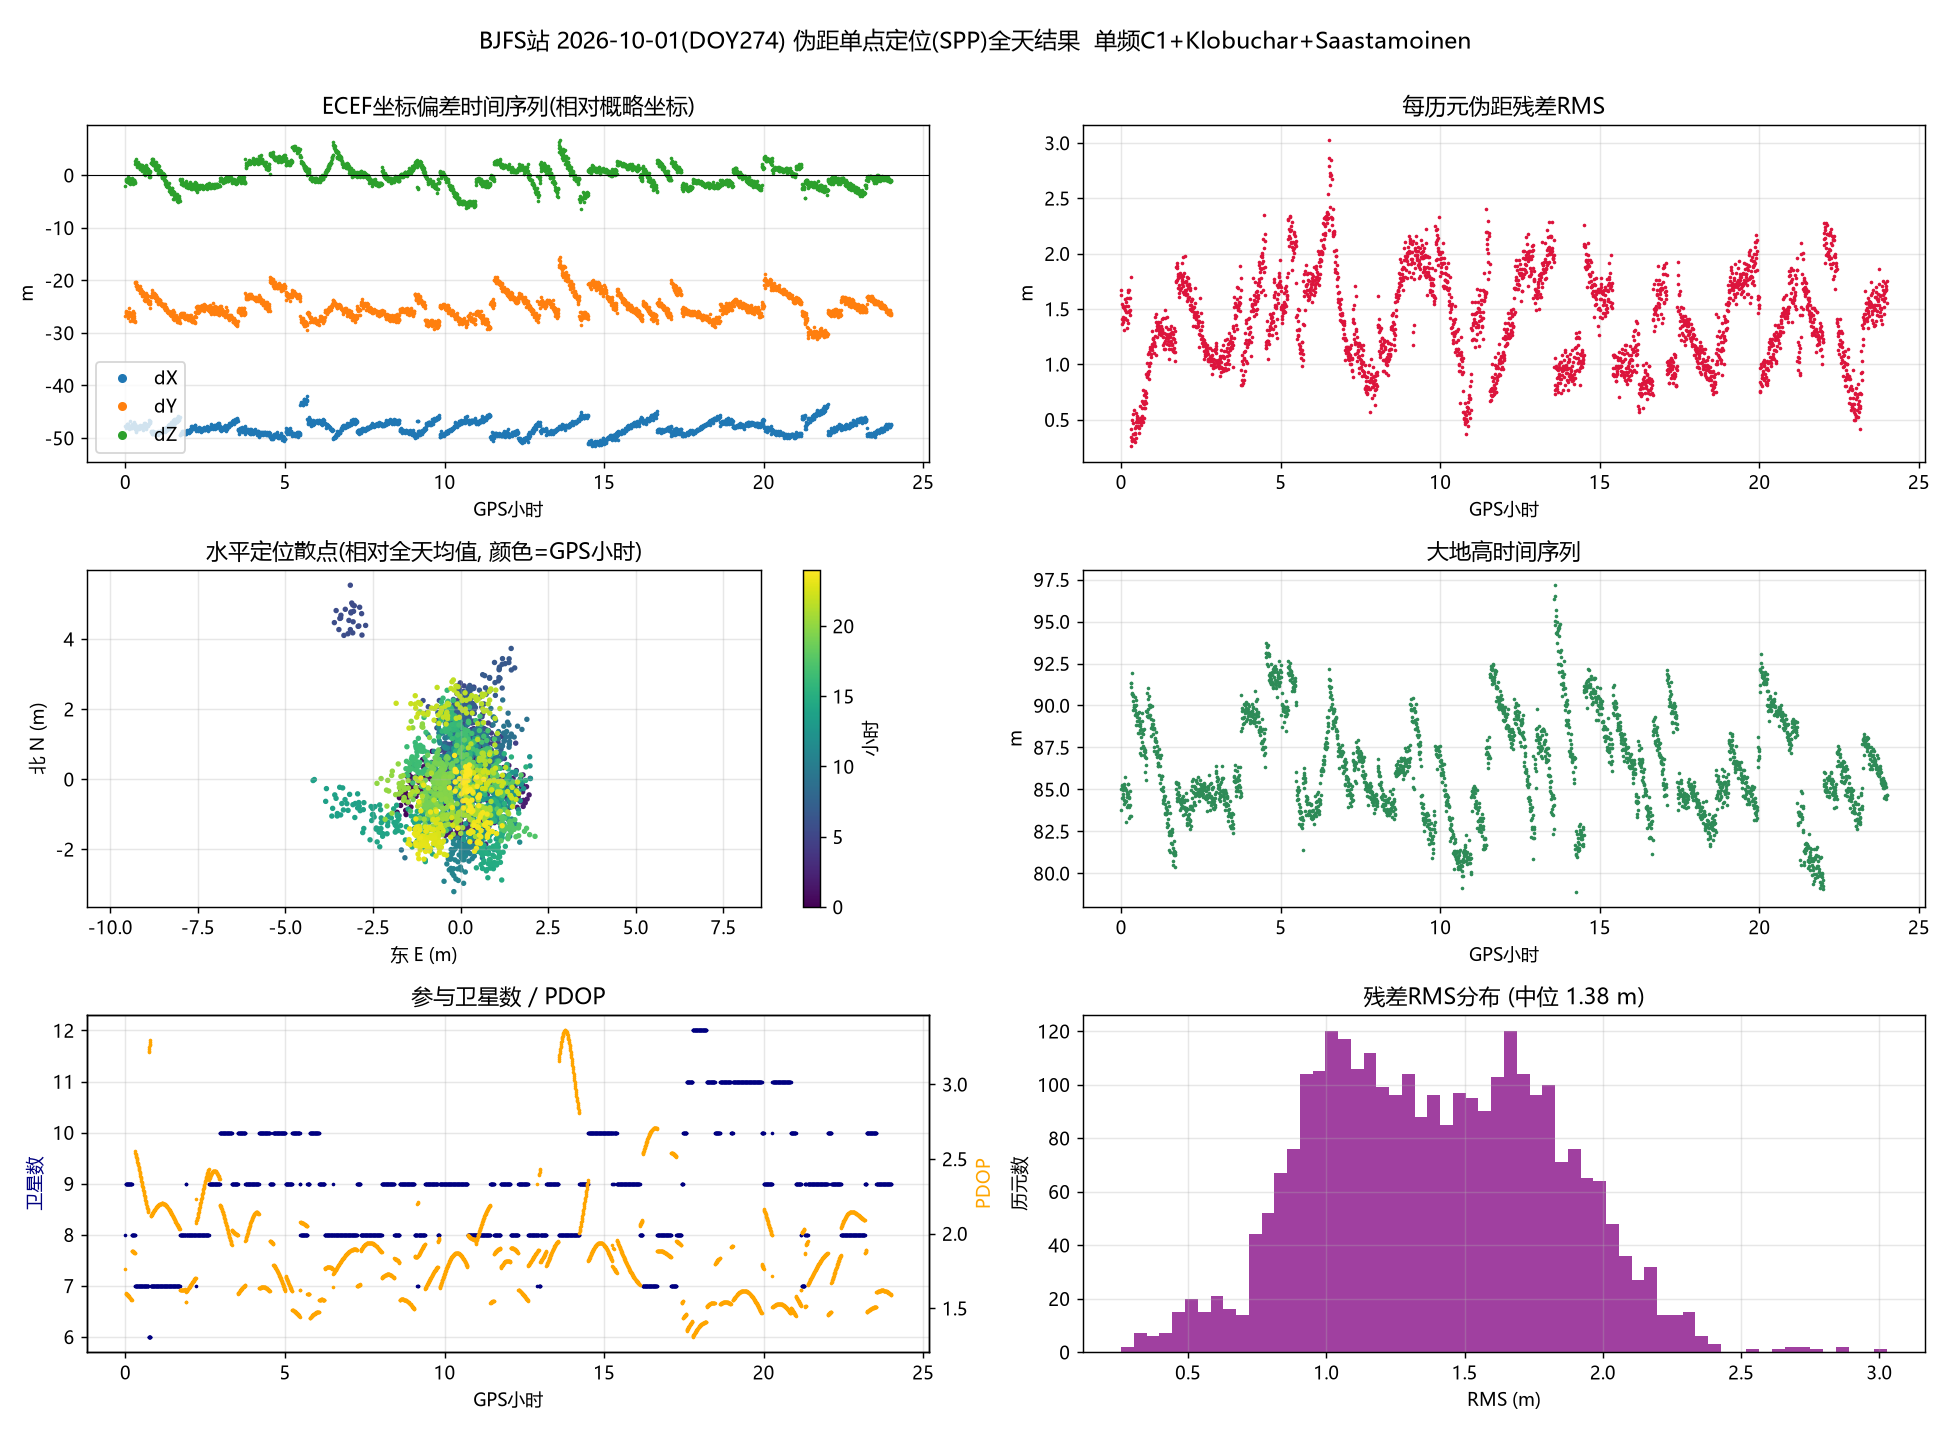

The data file committed next to this chart (first rows):
idx, time, hour, X, Y, Z, lat, lon, h, dX, dY, dZ, cdt_m, rms, nsat, pdop, el_min, niter
0, 00:00:00, 0.0, -2148792, 4426614, 4044654, 39.61, 115.9, 83.76, -47.62, -26.79, -2.083, -3.073, 1.67, 8, 1.762, 13.22, 3
1, 00:00:30, 0.008333, -2148793, 4426615, 4044655, 39.61, 115.9, 85.03, -47.75, -26.13, -0.8797, -2.105, 1.623, 9, 1.599, 13.09, 3
2, 00:01:00, 0.01667, -2148793, 4426615, 4044655, 39.61, 115.9, 85.28, -47.76, -25.99, -0.6558, -1.649, 1.545, 9, 1.597, 12.96, 3
3, 00:01:30, 0.025, -2148793, 4426615, 4044655, 39.61, 115.9, 85.21, -48.11, -25.9, -1.036, -1.677, 1.41, 9, 1.596, 12.83, 3
4, 00:02:00, 0.03333, -2148792, 4426615, 4044654, 39.61, 115.9, 84.48, -47.28, -26.26, -1.363, -2.058, 1.366, 9, 1.594, 12.69, 3
5, 00:02:30, 0.04167, -2148792, 4426615, 4044655, 39.61, 115.9, 84.54, -47.4, -26.52, -1.044, -2.173, 1.379, 9, 1.592, 12.56, 3
6, 00:03:00, 0.05, -2148793, 4426615, 4044655, 39.61, 115.9, 84.97, -47.77, -25.96, -1.173, -1.875, 1.521, 9, 1.591, 12.43, 3
7, 00:03:30, 0.05833, -2148792, 4426615, 4044655, 39.61, 115.9, 84.7, -47.55, -26.28, -1.122, -2.057, 1.529, 9, 1.589, 12.29, 3
8, 00:04:00, 0.06667, -2148793, 4426615, 4044655, 39.61, 115.9, 85.11, -47.8, -26.12, -0.8012, -1.69, 1.43, 9, 1.587, 12.16, 3
9, 00:04:30, 0.075, -2148792, 4426615, 4044654, 39.61, 115.9, 84.34, -47.69, -26.64, -1.379, -2.314, 1.516, 9, 1.585, 12.02, 3
10, 00:05:00, 0.08333, -2148792, 4426615, 4044656, 39.61, 115.9, 85.27, -47.4, -26.15, -0.311, -1.439, 1.306, 9, 1.583, 11.89, 3
11, 00:05:30, 0.09167, -2148792, 4426614, 4044655, 39.61, 115.9, 84.16, -47.37, -27.2, -0.8862, -2.188, 1.51, 9, 1.581, 11.75, 3
12, 00:06:00, 0.1, -2148793, 4426615, 4044655, 39.61, 115.9, 85.31, -47.81, -26.03, -0.585, -1.606, 1.41, 9, 1.579, 11.61, 3
13, 00:06:30, 0.1083, -2148793, 4426615, 4044655, 39.61, 115.9, 85.05, -47.89, -26.33, -0.7089, -1.568, 1.594, 9, 1.577, 11.48, 3
14, 00:07:00, 0.1167, -2148793, 4426616, 4044655, 39.61, 115.9, 85.75, -48.28, -25.26, -0.9813, -1.253, 1.421, 9, 1.575, 11.34, 3
15, 00:07:30, 0.125, -2148793, 4426615, 4044654, 39.61, 115.9, 84.28, -47.84, -26.75, -1.438, -2.277, 1.491, 9, 1.573, 11.2, 3
16, 00:08:00, 0.1333, -2148793, 4426615, 4044655, 39.61, 115.9, 85.07, -47.92, -26.25, -0.7829, -1.633, 1.409, 9, 1.571, 11.06, 3
17, 00:08:30, 0.1417, -2148793, 4426615, 4044654, 39.61, 115.9, 84.29, -47.82, -26.66, -1.498, -2.055, 1.564, 9, 1.569, 10.92, 3
18, 00:09:00, 0.15, -2148792, 4426613, 4044654, 39.61, 115.9, 83.07, -46.82, -27.8, -1.652, -2.78, 1.471, 9, 1.567, 10.78, 3
19, 00:09:30, 0.1583, -2148793, 4426615, 4044655, 39.61, 115.9, 84.96, -48.05, -26.28, -0.983, -1.637, 1.524, 9, 1.564, 10.64, 3
20, 00:10:00, 0.1667, -2148793, 4426615, 4044655, 39.61, 115.9, 84.84, -48.11, -26.23, -1.249, -1.744, 1.47, 9, 1.562, 10.5, 3
21, 00:10:30, 0.175, -2148792, 4426615, 4044655, 39.61, 115.9, 84.53, -47.67, -26.56, -1.164, -1.833, 1.326, 9, 1.56, 10.36, 3
22, 00:11:00, 0.1833, -2148793, 4426614, 4044655, 39.61, 115.9, 84.75, -47.78, -26.76, -0.6593, -1.621, 1.403, 9, 1.558, 10.22, 3
23, 00:11:30, 0.1917, -2148792, 4426614, 4044655, 39.61, 115.9, 83.95, -47.6, -27.45, -1.068, -2.17, 1.599, 9, 1.555, 10.08, 3
24, 00:12:00, 0.2, -2148793, 4426615, 4044655, 39.61, 115.9, 85.33, -48.16, -26.26, -0.4843, -1.23, 1.65, 8, 1.886, 11.81, 3
25, 00:12:30, 0.2083, -2148792, 4426615, 4044655, 39.61, 115.9, 84.71, -47.55, -26.37, -1.019, -1.756, 1.375, 8, 1.885, 11.65, 3
26, 00:13:00, 0.2167, -2148792, 4426614, 4044655, 39.61, 115.9, 84.08, -47.41, -26.92, -1.34, -2.267, 1.671, 8, 1.883, 11.5, 3
27, 00:13:30, 0.225, -2148793, 4426615, 4044655, 39.61, 115.9, 85.3, -47.84, -25.82, -0.8417, -1.454, 1.524, 8, 1.882, 11.35, 3
28, 00:14:00, 0.2333, -2148792, 4426614, 4044654, 39.61, 115.9, 83.92, -47.52, -27.07, -1.478, -2.378, 1.596, 8, 1.88, 11.2, 3
29, 00:14:30, 0.2417, -2148792, 4426615, 4044655, 39.61, 115.9, 84.51, -47.62, -26.69, -1.016, -1.846, 1.479, 8, 1.878, 11.05, 3
30, 00:15:00, 0.25, -2148792, 4426614, 4044654, 39.61, 115.9, 83.27, -47.3, -27.66, -1.742, -2.864, 1.669, 8, 1.877, 10.9, 3
31, 00:15:30, 0.2583, -2148793, 4426614, 4044655, 39.61, 115.9, 84.56, -47.72, -26.84, -0.8255, -1.919, 1.476, 8, 1.875, 10.75, 3
32, 00:16:00, 0.2667, -2148792, 4426614, 4044655, 39.61, 115.9, 84.06, -47.04, -27.21, -0.8583, -2.508, 1.489, 8, 1.873, 10.6, 3
33, 00:16:30, 0.275, -2148792, 4426615, 4044655, 39.61, 115.9, 84.93, -47.64, -26.27, -0.8344, -1.676, 1.446, 8, 1.871, 10.45, 3
34, 00:17:00, 0.2833, -2148792, 4426613, 4044654, 39.61, 115.9, 83.42, -47.33, -27.8, -1.365, -2.897, 1.596, 8, 1.87, 10.3, 3
35, 00:17:30, 0.2917, -2148793, 4426613, 4044654, 39.61, 115.9, 83.43, -47.7, -27.84, -1.515, -2.789, 1.791, 8, 1.868, 10.15, 3
36, 00:18:00, 0.3, -2148793, 4426621, 4044659, 39.61, 115.9, 91.36, -48.3, -20.58, 2.722, 3.168, 0.2582, 7, 2.55, 18.9, 3
37, 00:18:30, 0.3083, -2148793, 4426621, 4044658, 39.61, 115.9, 91.09, -48.25, -20.4, 2.121, 2.941, 0.4167, 7, 2.543, 18.72, 3
38, 00:19:00, 0.3167, -2148793, 4426621, 4044658, 39.61, 115.9, 91.37, -48.59, -20.28, 2.25, 3.253, 0.3417, 7, 2.536, 18.54, 3
39, 00:19:30, 0.325, -2148793, 4426620, 4044658, 39.61, 115.9, 90.67, -48.31, -21.12, 2.234, 2.636, 0.4939, 7, 2.528, 18.36, 3
40, 00:20:00, 0.3333, -2148793, 4426620, 4044658, 39.61, 115.9, 90.7, -48.28, -21.06, 2.228, 2.633, 0.3177, 7, 2.521, 18.18, 3
41, 00:20:30, 0.3417, -2148794, 4426621, 4044659, 39.61, 115.9, 91.93, -48.79, -20.27, 3.014, 3.465, 0.3064, 7, 2.513, 18, 3
42, 00:21:00, 0.35, -2148793, 4426620, 4044658, 39.61, 115.9, 90.73, -48.33, -20.94, 2.114, 2.564, 0.3129, 7, 2.505, 17.82, 3
43, 00:21:30, 0.3583, -2148793, 4426620, 4044657, 39.61, 115.9, 89.71, -47.73, -21.62, 1.561, 1.919, 0.5468, 7, 2.498, 17.64, 3
44, 00:22:00, 0.3667, -2148793, 4426620, 4044658, 39.61, 115.9, 90.62, -48.3, -20.85, 1.869, 2.53, 0.327, 7, 2.49, 17.46, 3
45, 00:22:30, 0.375, -2148793, 4426620, 4044658, 39.61, 115.9, 90.28, -48.2, -21.41, 1.988, 2.167, 0.4725, 7, 2.482, 17.28, 3
46, 00:23:00, 0.3833, -2148793, 4426620, 4044658, 39.61, 115.9, 90.59, -48.26, -21.54, 2.572, 2.375, 0.3716, 7, 2.473, 17.1, 3
47, 00:23:30, 0.3917, -2148793, 4426620, 4044658, 39.61, 115.9, 90.05, -48.04, -21.47, 1.77, 1.929, 0.315, 7, 2.465, 16.93, 3
48, 00:24:00, 0.4, -2148793, 4426620, 4044658, 39.61, 115.9, 89.9, -47.78, -21.61, 1.835, 1.9, 0.3683, 7, 2.457, 16.75, 3
49, 00:24:30, 0.4083, -2148793, 4426619, 4044658, 39.61, 115.9, 89.93, -48.26, -21.8, 1.823, 1.853, 0.5876, 7, 2.449, 16.57, 3
50, 00:25:00, 0.4167, -2148793, 4426620, 4044658, 39.61, 115.9, 90, -48.04, -21.72, 1.964, 2.037, 0.3768, 7, 2.44, 16.39, 3
51, 00:25:30, 0.425, -2148793, 4426620, 4044658, 39.61, 115.9, 90.51, -48.17, -21.21, 2.136, 2.482, 0.2985, 7, 2.432, 16.21, 3
52, 00:26:00, 0.4333, -2148793, 4426619, 4044658, 39.61, 115.9, 89.74, -47.85, -21.76, 1.691, 1.85, 0.4218, 7, 2.423, 16.03, 3
53, 00:26:30, 0.4417, -2148793, 4426619, 4044657, 39.61, 115.9, 89.43, -47.86, -21.82, 1.272, 1.714, 0.371, 7, 2.415, 15.86, 3
54, 00:27:00, 0.45, -2148793, 4426620, 4044657, 39.61, 115.9, 89.53, -48.04, -21.73, 1.246, 1.663, 0.5579, 7, 2.406, 15.68, 3
55, 00:27:30, 0.4583, -2148793, 4426620, 4044658, 39.61, 115.9, 90.31, -48.02, -21.09, 1.779, 2.2, 0.475, 7, 2.397, 15.5, 3
56, 00:28:00, 0.4667, -2148792, 4426619, 4044657, 39.61, 115.9, 88.85, -47.48, -22.32, 1.114, 1.066, 0.4451, 7, 2.389, 15.32, 3
57, 00:28:30, 0.475, -2148793, 4426620, 4044658, 39.61, 115.9, 90.03, -47.96, -21.65, 1.988, 2.082, 0.3343, 7, 2.38, 15.15, 3
58, 00:29:00, 0.4833, -2148793, 4426619, 4044657, 39.61, 115.9, 89.3, -48.01, -22.13, 1.336, 1.567, 0.5111, 7, 2.371, 14.97, 3
59, 00:29:30, 0.4917, -2148793, 4426619, 4044658, 39.61, 115.9, 89.49, -47.76, -22.21, 1.848, 1.702, 0.5332, 7, 2.363, 14.79, 3
... 2,820 more rows
